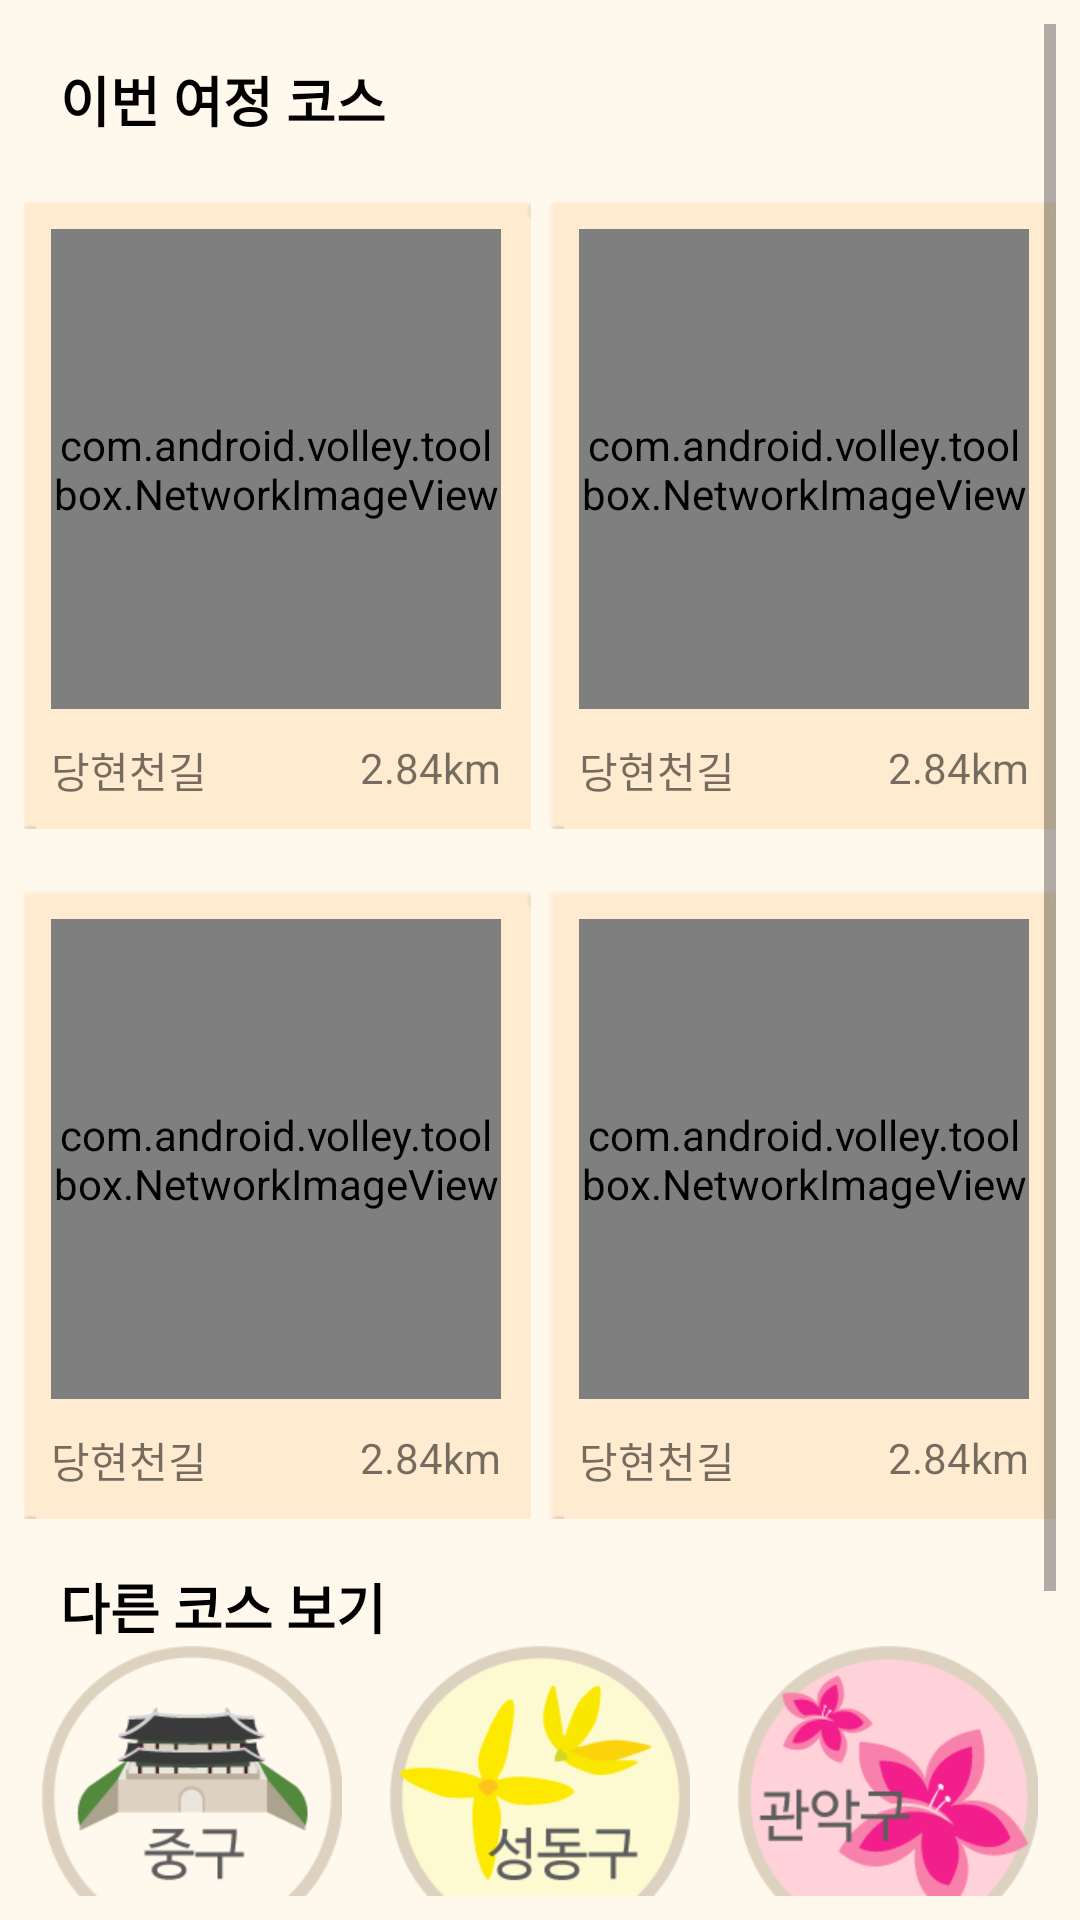

Layout XML and referenced resources for this Android screen:
<!-- AndroidManifest.xml: application theme CustomActionBarTheme -->
<!-- res/layout/activity_course_this.xml -->
<?xml version="1.0" encoding="utf-8"?>
<LinearLayout xmlns:android="http://schemas.android.com/apk/res/android"
    android:layout_width="match_parent" android:layout_height="match_parent"
    android:orientation="vertical"
    android:background="#fff8ed">
    <ScrollView
        android:layout_width="fill_parent"
        android:layout_height="wrap_content"
        android:padding="8dp">

        
        <LinearLayout
            android:layout_width="fill_parent"
            android:layout_height="wrap_content"
            android:orientation="vertical">

            <TextView
                android:layout_width="wrap_content"
                android:layout_height="wrap_content"
                android:text="이번 여정 코스"
                android:textStyle="bold"
                android:layout_marginStart="12dp"
                android:layout_marginTop="12dp"
                android:textSize="18sp"
                android:textColor="#000"/>



            <LinearLayout
                android:layout_width="fill_parent"
                android:layout_height="wrap_content"
                android:orientation="horizontal"
                android:layout_marginTop="20dp"
                android:gravity="center">

                <RelativeLayout
                    android:layout_width="170dp"
                    android:layout_height="210dp">

                    <ImageView
                        android:layout_width="170dp"
                        android:layout_height="210dp"
                        android:background="@drawable/course_dropshadow"/>

                    <com.android.volley.toolbox.NetworkImageView
                        android:layout_width="150dp"
                        android:layout_height="160dp"
                        android:scaleType="centerCrop"
                        android:layout_alignParentTop="true"
                        android:layout_centerHorizontal="true"
                        android:layout_marginTop="10dp"
                        android:id="@+id/course1"
                        android:layout_marginBottom="10dp"/>

                    <TextView
                        android:layout_width="wrap_content"
                        android:layout_height="wrap_content"
                        android:id="@+id/info_name_course1"
                        android:text="당현천길"
                        android:layout_below="@id/course1"
                        android:layout_alignStart="@id/course1" />

                    <TextView
                        android:layout_width="wrap_content"
                        android:layout_height="wrap_content"
                        android:id="@+id/info_km_course1"
                        android:text="2.84km"
                        android:layout_below="@id/course1"
                        android:layout_alignEnd="@id/course1" />
                </RelativeLayout>


                <RelativeLayout
                    android:layout_width="170dp"
                    android:layout_height="210dp"
                    android:layout_marginStart="6dp">
                    <ImageView
                        android:layout_width="170dp"
                        android:layout_height="210dp"
                        android:background="@drawable/course_dropshadow"/>

                    <com.android.volley.toolbox.NetworkImageView
                        android:layout_width="150dp"
                        android:layout_height="160dp"
                        android:scaleType="centerCrop"
                        android:layout_alignParentTop="true"
                        android:layout_centerHorizontal="true"
                        android:layout_marginTop="10dp"
                        android:id="@+id/course2"
                        android:layout_marginBottom="10dp"/>

                    <TextView
                        android:layout_width="wrap_content"
                        android:layout_height="wrap_content"
                        android:id="@+id/info_name_course2"
                        android:text="당현천길"
                        android:layout_below="@id/course2"
                        android:layout_alignStart="@id/course2" />

                    <TextView
                        android:layout_width="wrap_content"
                        android:layout_height="wrap_content"
                        android:id="@+id/info_km_course2"
                        android:text="2.84km"
                        android:layout_below="@id/course2"
                        android:layout_alignEnd="@id/course2" />
                </RelativeLayout>
            </LinearLayout>




            <LinearLayout
                android:layout_width="fill_parent"
                android:layout_height="wrap_content"
                android:orientation="horizontal"
                android:layout_marginTop="20dp"
                android:gravity="center">

                <RelativeLayout
                    android:layout_width="170dp"
                    android:layout_height="210dp">

                    <ImageView
                        android:layout_width="170dp"
                        android:layout_height="210dp"
                        android:background="@drawable/course_dropshadow"/>

                    <com.android.volley.toolbox.NetworkImageView
                        android:layout_width="150dp"
                        android:layout_height="160dp"
                        android:scaleType="centerCrop"
                        android:layout_alignParentTop="true"
                        android:layout_centerHorizontal="true"
                        android:layout_marginTop="10dp"
                        android:id="@+id/course3"
                        android:layout_marginBottom="10dp"/>

                    <TextView
                        android:layout_width="wrap_content"
                        android:layout_height="wrap_content"
                        android:id="@+id/info_name_course3"
                        android:text="당현천길"
                        android:layout_below="@id/course3"
                        android:layout_alignStart="@id/course3" />

                    <TextView
                        android:layout_width="wrap_content"
                        android:layout_height="wrap_content"
                        android:id="@+id/info_km_course3"
                        android:text="2.84km"
                        android:layout_below="@id/course3"
                        android:layout_alignEnd="@id/course3" />
                </RelativeLayout>


                <RelativeLayout
                    android:layout_width="170dp"
                    android:layout_height="210dp"
                    android:layout_marginStart="6dp">

                    <ImageView
                        android:layout_width="170dp"
                        android:layout_height="210dp"
                        android:background="@drawable/course_dropshadow"/>

                    <com.android.volley.toolbox.NetworkImageView
                        android:layout_width="150dp"
                        android:layout_height="160dp"
                        android:scaleType="centerCrop"
                        android:layout_alignParentTop="true"
                        android:layout_centerHorizontal="true"
                        android:layout_marginTop="10dp"
                        android:id="@+id/course4"
                        android:layout_marginBottom="10dp"/>

                    <TextView
                        android:layout_width="wrap_content"
                        android:layout_height="wrap_content"
                        android:id="@+id/info_name_course4"
                        android:text="당현천길"
                        android:layout_below="@id/course4"
                        android:layout_alignStart="@id/course4" />

                    <TextView
                        android:layout_width="wrap_content"
                        android:layout_height="wrap_content"
                        android:id="@+id/info_km_course4"
                        android:text="2.84km"
                        android:layout_below="@id/course4"
                        android:layout_alignEnd="@id/course4" />
                </RelativeLayout>
            </LinearLayout>


            
            <TextView
                android:layout_width="wrap_content"
                android:layout_height="wrap_content"
                android:text="다른 코스 보기"
                android:textStyle="bold"
                android:layout_marginStart="12dp"
                android:layout_marginTop="16dp"
                android:textSize="18sp"
                android:textColor="#000"/>


            <LinearLayout
                android:layout_width="fill_parent"
                android:layout_height="wrap_content"
                android:orientation="horizontal"
                android:gravity="center">

                <ImageView
                    android:layout_width="100dp"
                    android:layout_height="100dp"
                    android:src="@drawable/mark_joongu"
                    android:id="@+id/course_this_other1"/>
                <ImageView
                    android:layout_width="100dp"
                    android:layout_height="100dp"
                    android:src="@drawable/mark_seongdong"
                    android:id="@+id/course_this_other2"
                    android:layout_marginStart="16dp"/>
                <ImageView
                    android:layout_width="100dp"
                    android:layout_height="100dp"
                    android:src="@drawable/mark_gwanak"
                    android:id="@+id/course_this_other3"
                    android:layout_marginStart="16dp"/>
            </LinearLayout>

            <LinearLayout
                android:layout_width="fill_parent"
                android:layout_height="wrap_content"
                android:orientation="horizontal"
                android:gravity="center"
                android:layout_marginTop="16dp">

                <ImageView
                    android:layout_width="100dp"
                    android:layout_height="100dp"
                    android:src="@drawable/mark_nowon"
                    android:id="@+id/course_this_other4"/>
                <ImageView
                    android:layout_width="100dp"
                    android:layout_height="100dp"
                    android:src="@drawable/mark_seongbuk"
                    android:id="@+id/course_this_other5"
                    android:layout_marginStart="16dp"/>
                <ImageView
                    android:layout_width="100dp"
                    android:layout_height="100dp"
                    android:src="@drawable/mark_joongrang"
                    android:id="@+id/course_this_other6"
                    android:layout_marginStart="16dp"/>
            </LinearLayout>

        </LinearLayout>
    </ScrollView>
</LinearLayout>
<!-- resources referenced by this layout -->
<resources>
  <!-- drawable mark_gwanak: png bitmap (drawable, 11262 bytes) -->
  <!-- drawable mark_joongrang: png bitmap (drawable, 9616 bytes) -->
  <!-- drawable mark_joongu: png bitmap (drawable, 9231 bytes) -->
  <!-- drawable mark_nowon: png bitmap (drawable, 9382 bytes) -->
  <!-- drawable mark_seongbuk: png bitmap (drawable, 15739 bytes) -->
  <!-- drawable mark_seongdong: png bitmap (drawable, 8489 bytes) -->
  <style name="CustomActionBarTheme" parent="Theme.AppCompat.Light">
          <item name="actionBarStyle">@style/MyActionBar</item>
          <item name="actionMenuTextColor">@color/actionbar_text_s</item>
      </style>
  <style name="MyActionBar" parent="@style/Widget.AppCompat.ActionBar">
          <item name="titleTextStyle">@style/TitleTextStyle</item>
          <item name="background">@drawable/actionbar_background2</item>
          <item name="height">30dp</item>
          <item name="actionBarSize">30dp</item>
          <item name="android:actionBarSize">30dp</item>
      </style>
  <color name="actionbar_text_s">#4C4C4C</color>
  <style name="TitleTextStyle" parent="@style/TextAppearance.AppCompat.Widget.ActionBar.Title">
          <item name="android:textColor">@color/actionbar_text_s</item>
          <item name="android:textSize">15sp</item>
          <item name="android:textStyle">bold</item>
          <item name="android:layout_centerInParent">true</item>
      </style>
  <!-- drawable actionbar_background2 (drawable) -->
  <?xml version="1.0" encoding="utf-8"?>
  <shape xmlns:android="http://schemas.android.com/apk/res/android">
  	<solid android:color="#ffecd0" />
  </shape>
</resources>
